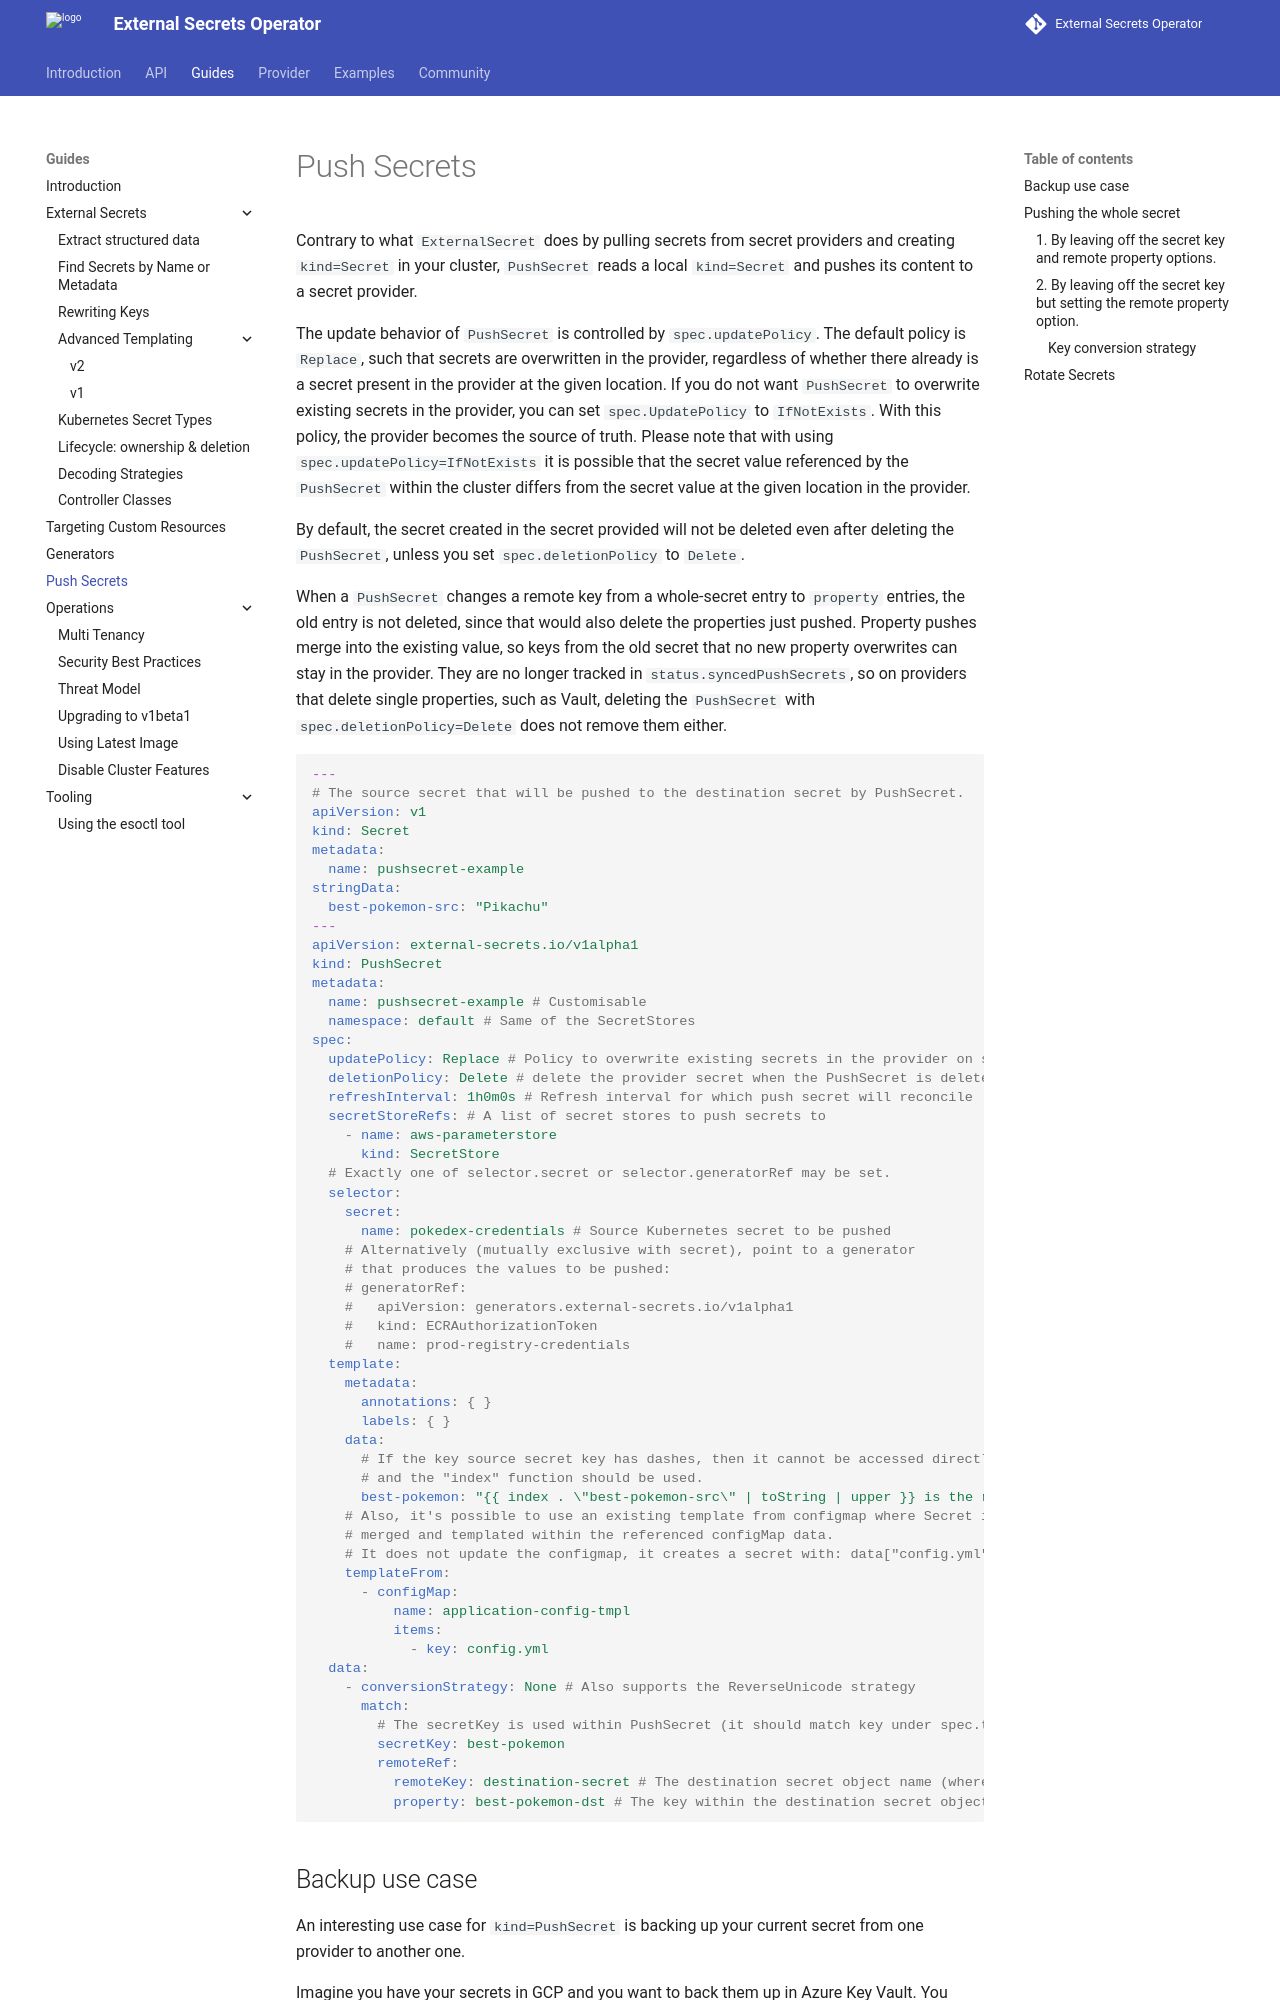

repository: external-secrets/external-secrets · page: v2.15.0/guides/pushsecrets/index.html · generator: mkdocs


Contrary to what `ExternalSecret` does by pulling secrets from secret providers and creating `kind=Secret` in your cluster, `PushSecret` reads a local `kind=Secret` and pushes its content to a secret provider.

The update behavior of `PushSecret` is controlled by `spec.updatePolicy`. The default policy is `Replace`, such that secrets are overwritten in the provider, regardless of whether there already is a secret present in the provider at the given location. If you do not want `PushSecret` to overwrite existing secrets in the provider, you can set `spec.UpdatePolicy` to `IfNotExists`. With this policy, the provider becomes the source of truth. Please note that with using `spec.updatePolicy=IfNotExists` it is possible that the secret value referenced by the `PushSecret` within the cluster differs from the secret value at the given location in the provider.

By default, the secret created in the secret provided will not be deleted even after deleting the `PushSecret`, unless you set `spec.deletionPolicy` to `Delete`.

When a `PushSecret` changes a remote key from a whole-secret entry to `property` entries, the old entry is not deleted, since that would also delete the properties just pushed. Property pushes merge into the existing value, so keys from the old secret that no new property overwrites can stay in the provider. They are no longer tracked in `status.syncedPushSecrets`, so on providers that delete single properties, such as Vault, deleting the `PushSecret` with `spec.deletionPolicy=Delete` does not remove them either.


``` yaml
{% include 'full-pushsecret.yaml' %}
```
